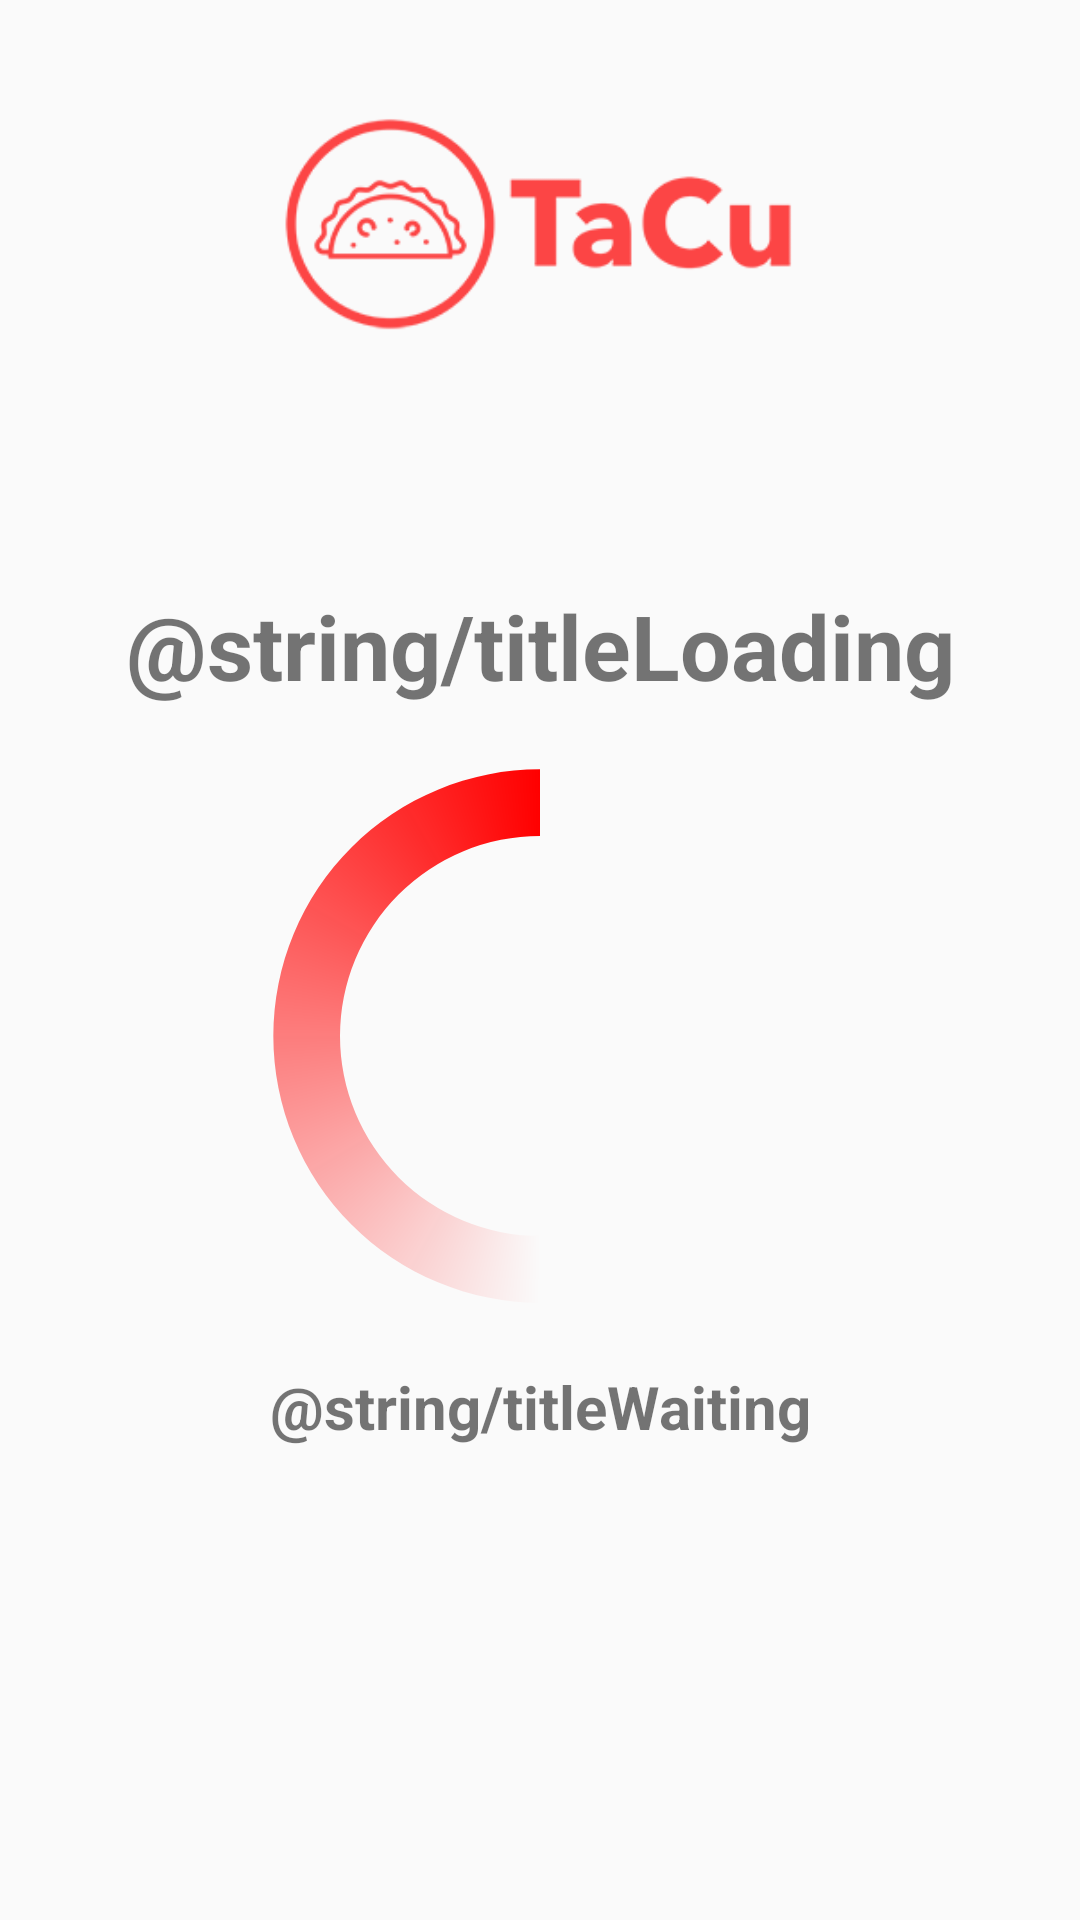

Android layout source for this screen:
<!-- AndroidManifest.xml: application theme AppTheme -->
<!-- res/layout/activity_my_progress_bar.xml -->
<?xml version="1.0" encoding="utf-8"?>
<LinearLayout xmlns:android="http://schemas.android.com/apk/res/android"
    xmlns:app="http://schemas.android.com/apk/res-auto"
    xmlns:tools="http://schemas.android.com/tools"
    android:layout_width="match_parent"
    android:layout_height="match_parent"
    android:orientation="vertical"
    tools:context=".MyProgressBar">

    <ImageView
        android:id="@+id/loginLogo"
        android:layout_width="230dp"
        android:layout_height="80dp"
        android:layout_gravity="center"
        android:layout_marginTop="35dp"
        android:layout_marginBottom="70dp"
        app:srcCompat="@drawable/logorojo"
        />

    <LinearLayout
        android:layout_width="match_parent"
        android:layout_height="wrap_content"
        android:layout_gravity="center"
        android:orientation="vertical">

        <TextView
            android:id="@+id/textViewLoading"
            android:layout_width="match_parent"
            android:layout_height="wrap_content"
            android:gravity="center"
            android:layout_gravity="center"
            android:textStyle="bold"
            android:textSize="30sp"
            android:padding="10dp"
            android:text="@string/titleLoading" />


        <ProgressBar
            android:id="@+id/progressBar"
            style="?android:attr/progressBarStyle"
            android:indeterminateDrawable="@drawable/custom_progress_bar"
            android:indeterminate="true"
            android:layout_width="match_parent"
            android:layout_height="200dp" />


        <TextView
            android:id="@+id/textViewWait"
            android:layout_width="match_parent"
            android:layout_height="wrap_content"
            android:gravity="center"
            android:layout_gravity="center"
            android:textStyle="bold"
            android:textSize="20sp"
            android:padding="10dp"
            android:text="@string/titleWaiting" />


    </LinearLayout>

</LinearLayout>
<!-- resources referenced by this layout -->
<resources>
  <!-- drawable custom_progress_bar (drawable) -->
  <?xml version="1.0" encoding="utf-8"?>
  <rotate
      xmlns:android="http://schemas.android.com/apk/res/android"
      android:fromDegrees="-90"
      android:pivotY="50%"
      android:pivotX="50%"
      android:toDegrees="270">
  
      <shape
          android:shape="ring"
          android:useLevel="false">
  
          <gradient
              android:useLevel="false"
              android:type="sweep"
              android:centerY="0.5"
              android:endColor="#ff0000"
              android:centerColor="#00fd1d1d"
              android:startColor="#00fd1d1d"/>
  
      </shape>
  
  
  
  </rotate>
  <!-- drawable logorojo: png bitmap (drawable, 13571 bytes) -->
  <style name="AppTheme" parent="Theme.MaterialComponents.Light.DarkActionBar.Bridge">
          
          <item name="colorPrimary">@color/colorPrimary</item>
          <item name="colorPrimaryDark">@color/colorPrimaryDark</item>
          <item name="colorAccent">@color/colorAccent</item>
  
      </style>
  <color name="colorPrimary">#FB4545</color>
  <color name="colorPrimaryDark">#FB4545</color>
  <color name="colorAccent">#D81B60</color>
</resources>
